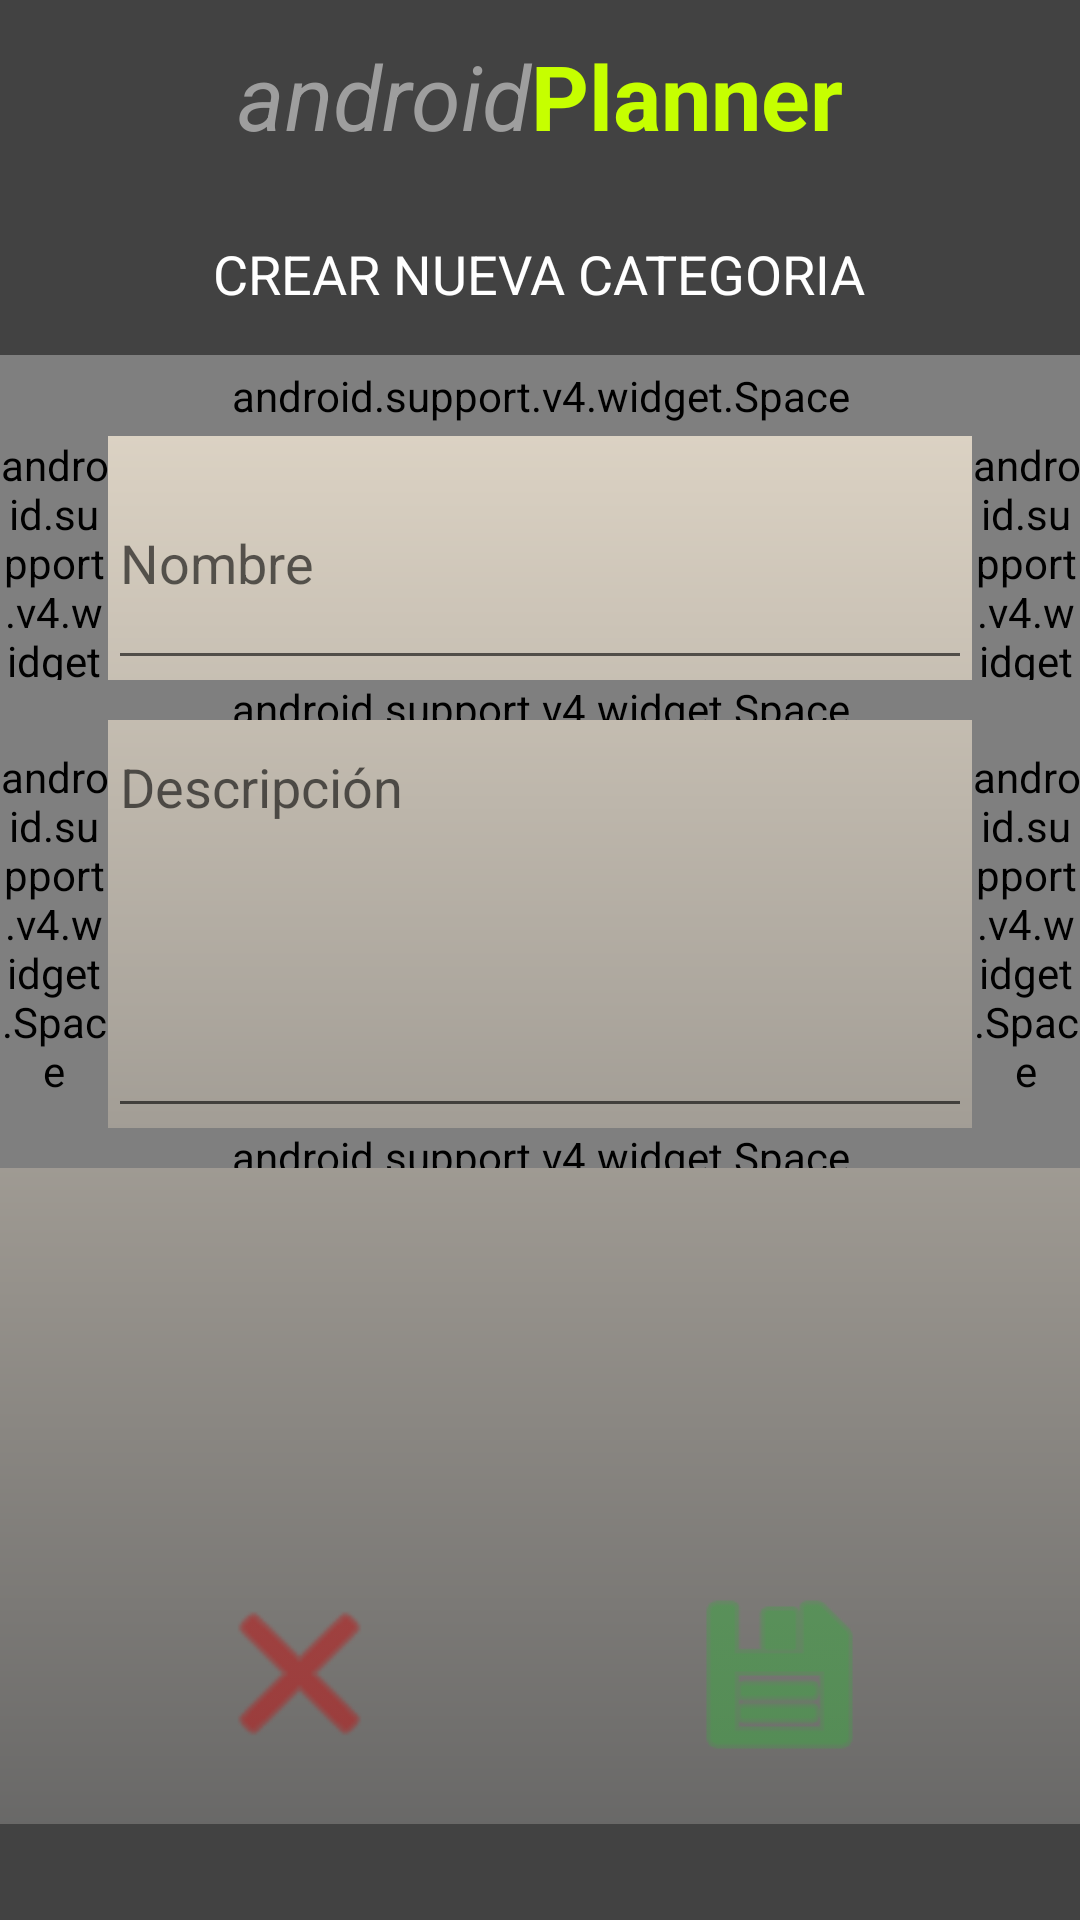

Android layout source for this screen:
<!-- AndroidManifest.xml: application theme Theme.AppCompat.Light.NoActionBar.FullScreen -->
<!-- res/layout/category_new_category.xml -->
<?xml version="1.0" encoding="utf-8"?>
<android.support.constraint.ConstraintLayout xmlns:android="http://schemas.android.com/apk/res/android"
    android:layout_width="match_parent"
    android:layout_height="match_parent"
    xmlns:app="http://schemas.android.com/apk/res-auto">

    <RelativeLayout
        android:layout_width="match_parent"
        android:layout_height="match_parent"
        android:background="@drawable/loading_color_gradient_01">


        <LinearLayout
            android:layout_width="match_parent"
            android:layout_height="match_parent"
            android:orientation="vertical"
            android:weightSum="100">

            <LinearLayout
                android:layout_width="match_parent"
                android:layout_height="0dp"
                android:layout_weight="10"
                android:background="@color/grey_800"
                android:orientation="vertical">


                <TextView
                    android:layout_width="match_parent"
                    android:layout_height="match_parent"
                    android:gravity="center"
                    android:text="@string/loading_screen_text_01"
                    android:textAlignment="gravity"
                    android:textSize="30dp" />
            </LinearLayout>

            <RelativeLayout
                android:layout_width="match_parent"
                android:layout_height="0dp"
                android:layout_weight="85"
                android:orientation="vertical">

                <LinearLayout
                    android:layout_width="match_parent"
                    android:layout_height="match_parent"
                    android:orientation="vertical"
                    android:weightSum="100">


                    <RelativeLayout
                        android:layout_width="match_parent"
                        android:layout_height="0dp"
                        android:layout_gravity="center"
                        android:layout_weight="10"
                        android:background="@color/grey_800">

                        <TextView
                            android:layout_width="wrap_content"
                            android:layout_height="wrap_content"
                            android:layout_centerInParent="true"
                            android:background="@color/grey_800"
                            android:text="CREAR NUEVA CATEGORIA"
                            android:textColor="@color/white"
                            android:textSize="18sp" />

                    </RelativeLayout>


                    <android.support.v4.widget.Space
                        android:layout_width="match_parent"
                        android:layout_height="0dp"
                        android:layout_weight="5" />

                    <LinearLayout
                        android:layout_width="match_parent"
                        android:layout_height="0dp"
                        android:layout_weight="15"
                        android:orientation="horizontal"
                        android:weightSum="10">

                        <android.support.v4.widget.Space
                            android:layout_width="0dp"
                            android:layout_height="match_parent"
                            android:layout_weight="1" />

                        <android.support.design.widget.TextInputEditText
                            android:id="@+id/new_category_title"
                            android:layout_width="0dp"
                            android:layout_height="match_parent"
                            android:layout_gravity="top"
                            android:layout_weight="8"
                            android:maxLength="25"
                            android:lines="2"
                            android:hint="Nombre"
                            android:textSize="18sp" />

                        <android.support.v4.widget.Space
                            android:layout_width="0dp"
                            android:layout_height="match_parent"
                            android:layout_weight="1" />

                    </LinearLayout>

                    <android.support.v4.widget.Space
                        android:layout_width="match_parent"
                        android:layout_height="0dp"
                        android:layout_weight="2.5" />

                    <LinearLayout
                        android:layout_width="match_parent"
                        android:layout_height="0dp"
                        android:layout_weight="25"
                        android:orientation="horizontal"
                        android:weightSum="10">

                        <android.support.v4.widget.Space
                            android:layout_width="0dp"
                            android:layout_height="match_parent"
                            android:layout_weight="1" />

                        <android.support.design.widget.TextInputEditText
                            android:id="@+id/new_category_desc"
                            android:layout_width="0dp"
                            android:layout_height="match_parent"
                            android:gravity="top"
                            android:layout_weight="8"
                            android:hint="Descripción"
                            android:maxLength="200"
                            android:lines="6"
                            android:textSize="18sp" />

                        <android.support.v4.widget.Space
                            android:layout_width="0dp"
                            android:layout_height="match_parent"
                            android:layout_weight="1" />

                    </LinearLayout>

                    <android.support.v4.widget.Space
                        android:layout_width="match_parent"
                        android:layout_height="0dp"
                        android:layout_weight="2.5"/>



                </LinearLayout>

                <RelativeLayout
                    android:layout_width="200dp"
                    android:layout_height="100dp"
                    android:layout_alignParentBottom="true"
                    android:layout_alignParentLeft="true"
                    android:gravity="center"
                    >

                    <ImageButton
                        android:id="@+id/new_category_cancel_button"
                        android:layout_width="65dp"
                        android:layout_height="65dp"
                        android:background="@android:drawable/ic_menu_close_clear_cancel"
                        android:backgroundTint="@color/red_900"/>


                </RelativeLayout>

                <RelativeLayout
                    android:layout_width="200dp"
                    android:layout_height="100dp"
                    android:layout_alignParentBottom="true"
                    android:layout_alignParentRight="true"
                    android:gravity="center">

                    <ImageButton
                        android:id="@+id/new_category_save_button"
                        android:layout_width="65dp"
                        android:layout_height="65dp"
                        android:background="@drawable/save_button_mode_color" />

                </RelativeLayout>

            </RelativeLayout>



            <LinearLayout
                android:layout_width="match_parent"
                android:layout_height="0dp"
                android:layout_weight="5"
                android:background="@color/grey_800"
                android:orientation="vertical">

            </LinearLayout>


        </LinearLayout>



    </RelativeLayout>



</android.support.constraint.ConstraintLayout>
<!-- resources referenced by this layout -->
<resources>
  <color name="grey_800">#424242</color>
  <color name="red_900">#B71C1C</color>
  <color name="white">#FFFFFF</color>
  <!-- drawable loading_color_gradient_01 (drawable) -->
  <?xml version="1.0" encoding="utf-8"?>
  <shape xmlns:android="http://schemas.android.com/apk/res/android">
  android:shape="rectangle">
  <gradient
      android:startColor="@color/orange_50"
      android:endColor="@color/grey_700"
      android:angle="-270"></gradient>
  </shape>
  <!-- drawable save_button_mode_color (drawable) -->
  <?xml version="1.0" encoding="utf-8"?>
  <selector xmlns:android="http://schemas.android.com/apk/res/android">
      <item android:state_enabled="true" >
          <bitmap
              android:src="@android:drawable/ic_menu_save"
              android:tint="@color/green_600"
              />
      </item>
      <item android:state_enabled="false" >
          <bitmap
              android:src="@android:drawable/ic_menu_save"
              android:tint="@color/grey_500"
              />
      </item>
  </selector>
  <string name="loading_screen_text_01"><i><font color="#9E9E9E">android</font></i><b><font color="#C6FF00">Planner</font></b>
      </string>
  <style name="Theme.AppCompat.Light.NoActionBar.FullScreen" parent="@style/Theme.AppCompat.Light">
          <item name="android:windowNoTitle">true</item>
          <item name="android:windowActionBar">false</item>
          <item name="android:windowFullscreen">true</item>
          <item name="android:windowContentOverlay">@null</item>
      </style>
  <color name="orange_50">#FFF3E0</color>
  <color name="grey_700">#616161</color>
  <color name="green_600">#43A047</color>
  <color name="grey_500">#9E9E9E</color>
</resources>
